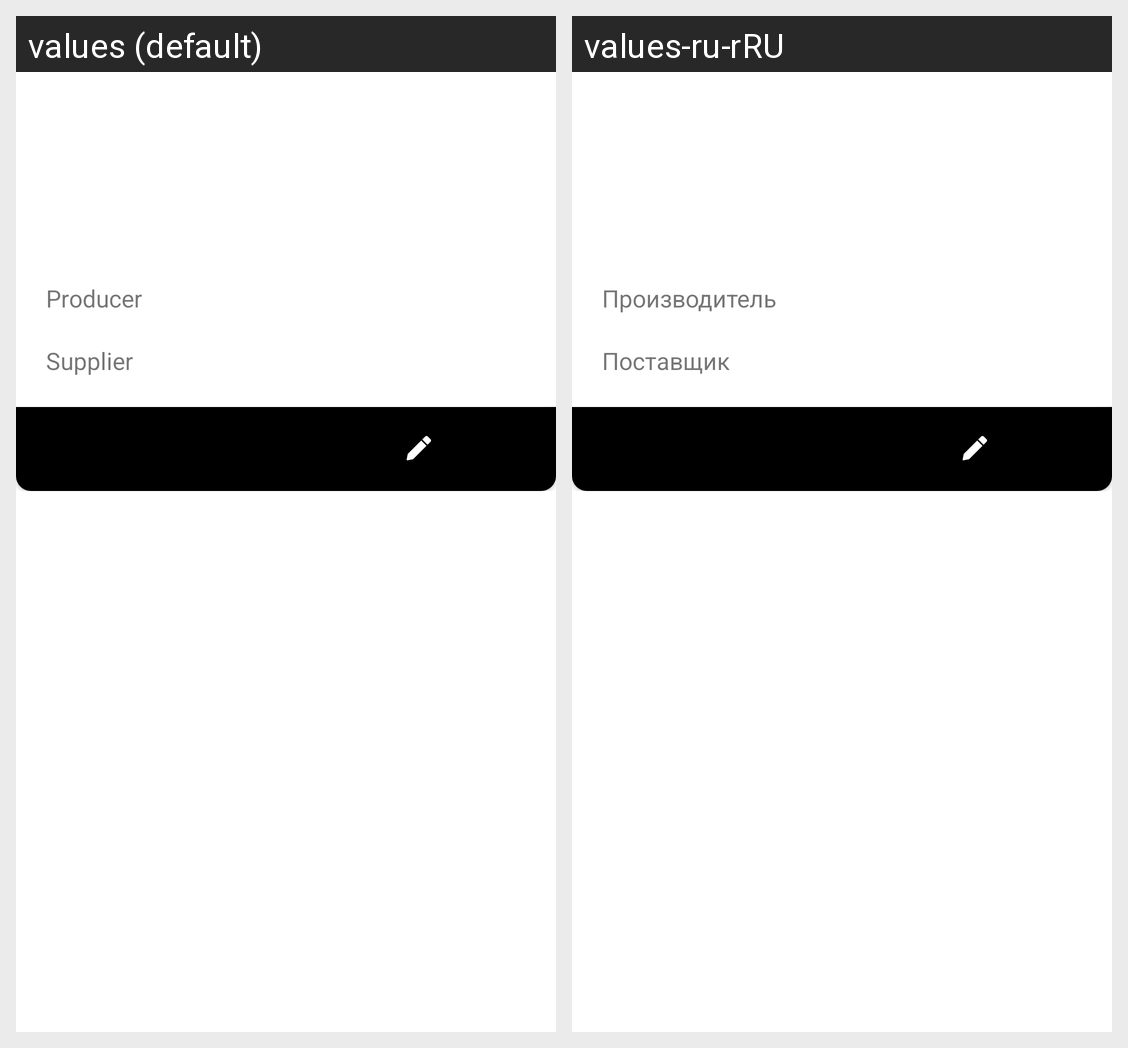

The Android screen above is rendered under two locales of the same app. Produce the string resources it draws, with the default and per-locale values.
Android screen res/layout/dialog_task3_product_card.xml rendered under 2 locales, left to right: values (default), values-ru-rRU. Device: Nexus 5 (rendered at 1080×1920; each locale shown at half size, 540×960, under a caption strip naming it); theme Theme.MyApplication.
Strings drawn on this screen, with the default value and each locale's value (text and hints the layout hard-codes, and strings that could not be matched under every locale, appear in the picture but are not listed):

task_3_producer_text_view
  values: Producer
  values-ru-rRU: Производитель

task_3_supplier_text_view
  values: Supplier
  values-ru-rRU: Поставщик
